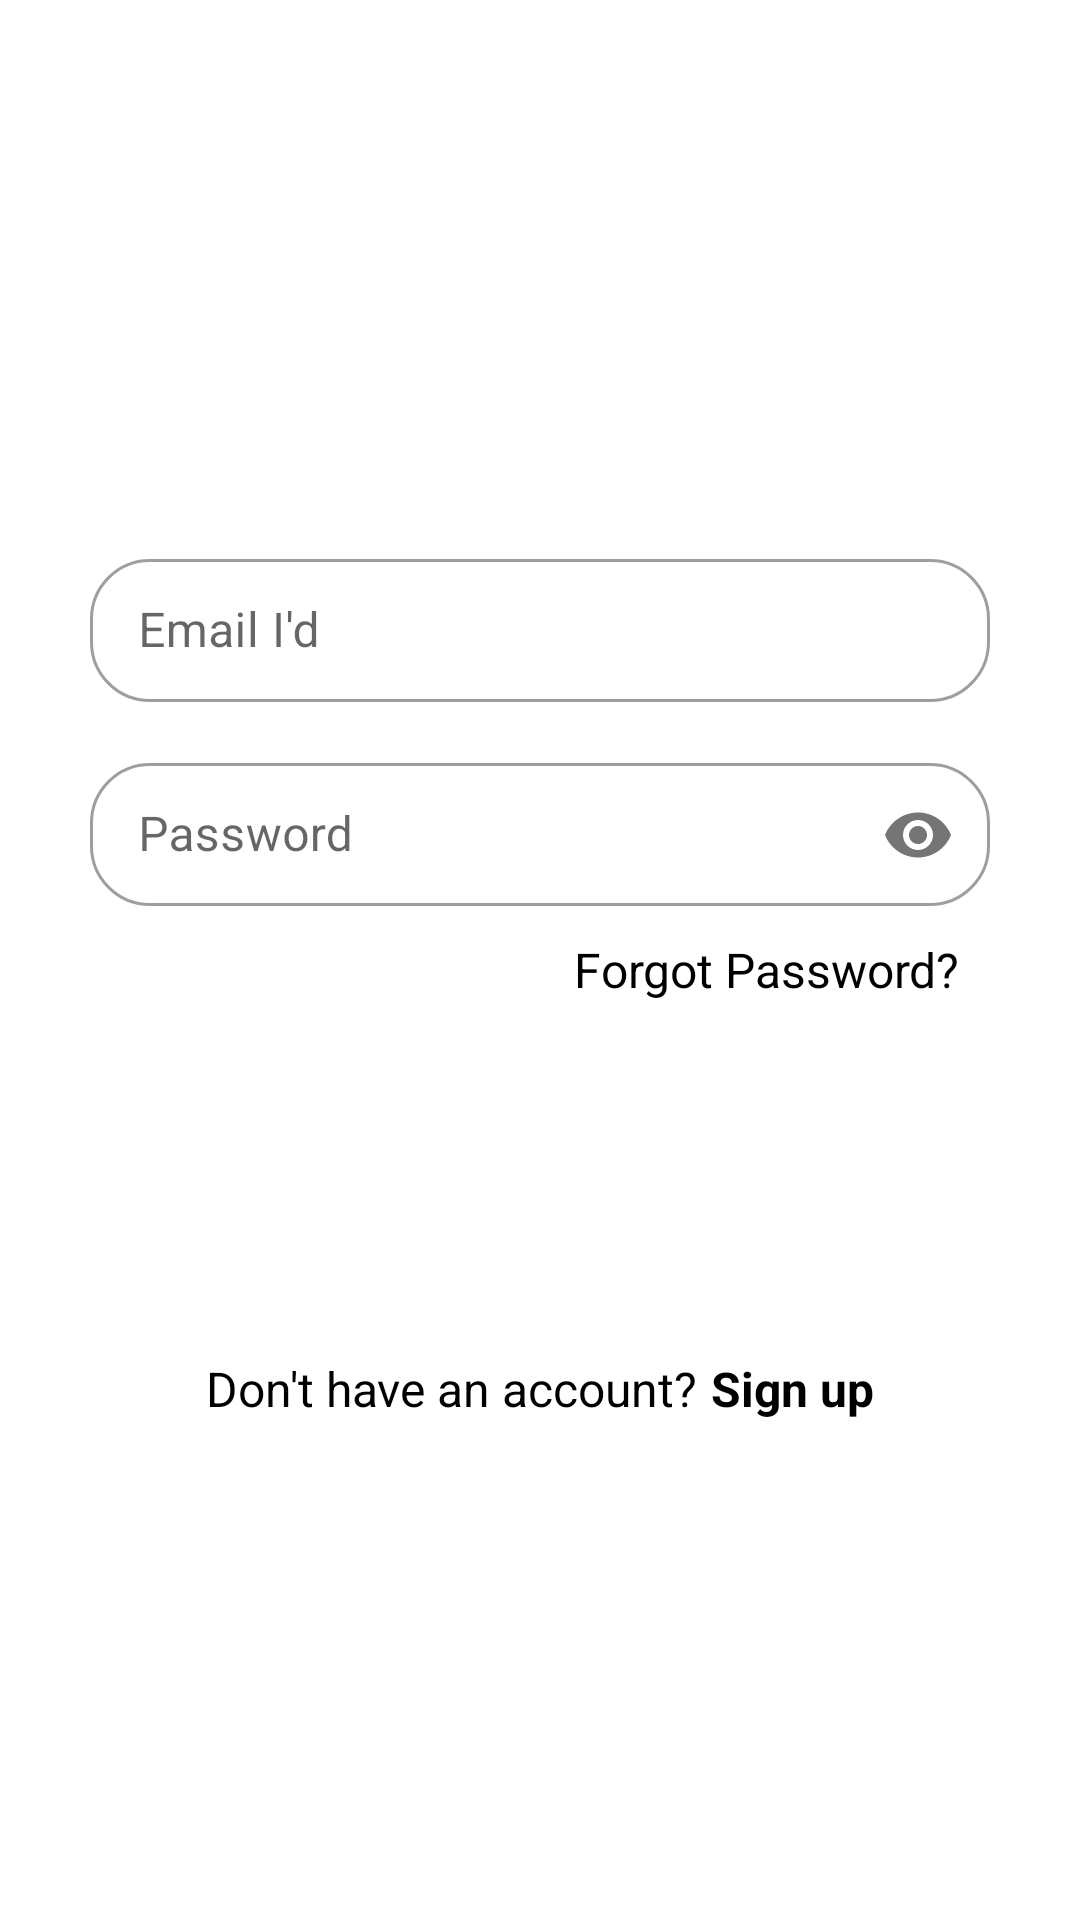

Layout XML and referenced resources for this Android screen:
<!-- AndroidManifest.xml: application theme Theme.Treasurer -->
<!-- res/layout/activity_login.xml -->
<?xml version="1.0" encoding="utf-8"?>
<LinearLayout xmlns:android="http://schemas.android.com/apk/res/android"
    xmlns:app="http://schemas.android.com/apk/res-auto"
    xmlns:tools="http://schemas.android.com/tools"
    android:layout_width="match_parent"
    android:layout_height="match_parent"
    android:background="@color/White"
    android:gravity="center"
    android:orientation="vertical"
    android:padding="20dp"
    tools:context=".Login">

    <ScrollView
        android:layout_width="match_parent"
        android:layout_height="match_parent"
        android:fillViewport="true"
        android:scrollbarThumbVertical="@null"
        tools:ignore="UselessParent">

        <LinearLayout
            android:layout_width="match_parent"
            android:layout_height="match_parent"
            android:layout_gravity="center"
            android:layout_marginTop="50dp"
            android:layout_marginBottom="50dp"
            android:gravity="center"
            android:orientation="vertical"
            tools:ignore="ScrollViewSize,UselessLeaf,UselessParent">


            <com.google.android.material.textfield.TextInputLayout
                style="@style/Widget.MaterialComponents.TextInputLayout.OutlinedBox.Dense"
                android:layout_width="match_parent"
                android:layout_height="wrap_content"
                android:layout_marginStart="10dp"
                android:layout_marginTop="15dp"
                android:layout_marginEnd="10dp"
                android:hint="Email I'd"
                app:endIconMode="clear_text"
                app:shapeAppearance="@style/Rounded"
                tools:ignore="HardcodedText">

                <com.google.android.material.textfield.TextInputEditText
                    android:id="@+id/email_text"
                    android:layout_width="match_parent"
                    android:layout_height="wrap_content"
                    android:inputType="textEmailAddress"
                    tools:ignore="TouchTargetSizeCheck,SpeakableTextPresentCheck" />
            </com.google.android.material.textfield.TextInputLayout>

            <com.google.android.material.textfield.TextInputLayout
                style="@style/Widget.MaterialComponents.TextInputLayout.OutlinedBox.Dense"
                android:layout_width="match_parent"
                android:layout_height="wrap_content"
                android:layout_marginStart="10dp"
                android:layout_marginTop="15dp"
                android:layout_marginEnd="10dp"
                android:hint="Password"
                app:passwordToggleEnabled="true"
                app:shapeAppearance="@style/Rounded"
                tools:ignore="HardcodedText">

                <com.google.android.material.textfield.TextInputEditText
                    android:id="@+id/pass_text"
                    android:layout_width="match_parent"
                    android:layout_height="wrap_content"
                    android:inputType="textPassword"
                    tools:ignore="TouchTargetSizeCheck,SpeakableTextPresentCheck" />

            </com.google.android.material.textfield.TextInputLayout>

            <TextView
                android:id="@+id/forgot_pass"
                android:layout_width="wrap_content"
                android:layout_height="wrap_content"
                android:layout_gravity="right"
                android:layout_marginTop="10dp"
                android:layout_marginEnd="20dp"
                android:clickable="true"
                android:focusable="true"
                android:text="Forgot Password?"
                android:textColor="@color/black"
                android:textSize="16sp"
                tools:ignore="HardcodedText,InefficientWeight,RtlHardcoded,TouchTargetSizeCheck" />


            <FrameLayout
                android:layout_width="match_parent"
                android:layout_height="wrap_content">

                <Button
                    android:id="@+id/login_btn"
                    android:layout_width="match_parent"
                    android:layout_height="wrap_content"
                    android:layout_gravity="center"
                    android:layout_margin="30dp"
                    android:background="@drawable/button_bg"
                    android:text="Login"
                    android:textColor="@color/white"
                    android:textSize="20sp"
                    tools:ignore="HardcodedText" />

                <ProgressBar
                    android:id="@+id/progressbar_login"
                    android:layout_width="50dp"
                    android:layout_height="50dp"
                    android:layout_gravity="center"
                    android:indeterminateTint="@color/RoyalBlue"
                    android:visibility="gone" />

            </FrameLayout>

            <LinearLayout
                android:layout_width="match_parent"
                android:layout_height="wrap_content"
                android:layout_marginTop="10dp"
                android:gravity="center"
                android:orientation="horizontal">

                <TextView
                    android:id="@+id/create_account"
                    android:layout_width="wrap_content"
                    android:layout_height="wrap_content"
                    android:layout_weight="1"
                    android:clickable="true"
                    android:focusable="true"
                    android:gravity="right"
                    android:text="Don't have an account?"
                    android:textColor="@color/black"
                    android:textSize="16sp"
                    tools:ignore="HardcodedText,InefficientWeight,RtlHardcoded,TouchTargetSizeCheck" />

                <TextView
                    android:id="@+id/sign_up"
                    android:layout_width="wrap_content"
                    android:layout_height="wrap_content"
                    android:layout_marginStart="5dp"
                    android:layout_weight="1"
                    android:clickable="true"
                    android:focusable="true"
                    android:gravity="left"
                    android:text="Sign up"
                    android:textColor="@color/black"
                    android:textSize="16sp"
                    android:textStyle="bold"
                    tools:ignore="HardcodedText,InefficientWeight,RtlHardcoded,TouchTargetSizeCheck" />

            </LinearLayout>
        </LinearLayout>
    </ScrollView>
</LinearLayout>
<!-- resources referenced by this layout -->
<resources>
  <color name="RoyalBlue">#4169E1</color>
  <color name="White">#FFFFFF</color>
  <color name="black">#000000</color>
  <color name="white">#FFFFFFFF</color>
  <style name="Rounded" parent="ShapeAppearance.MaterialComponents.SmallComponent">
          <item name="cornerFamily">rounded</item>
          <item name="cornerSize">20dp</item>
      </style>
  <style name="Theme.Treasurer" parent="Theme.MaterialComponents.DayNight.DarkActionBar">
          
          <item name="colorPrimary">@color/RoyalBlue</item>
          <item name="colorPrimaryVariant">@color/purple_700</item>
          <item name="colorOnPrimary">@color/white</item>
          
          <item name="colorSecondary">@color/teal_200</item>
          <item name="colorSecondaryVariant">@color/teal_700</item>
          <item name="colorOnSecondary">@color/black</item>
          
          <item name="android:statusBarColor">?attr/colorPrimary</item>
          
      </style>
  <color name="purple_700">#FF3700B3</color>
  <color name="teal_200">#FF03DAC5</color>
  <color name="teal_700">#FF018786</color>
</resources>
